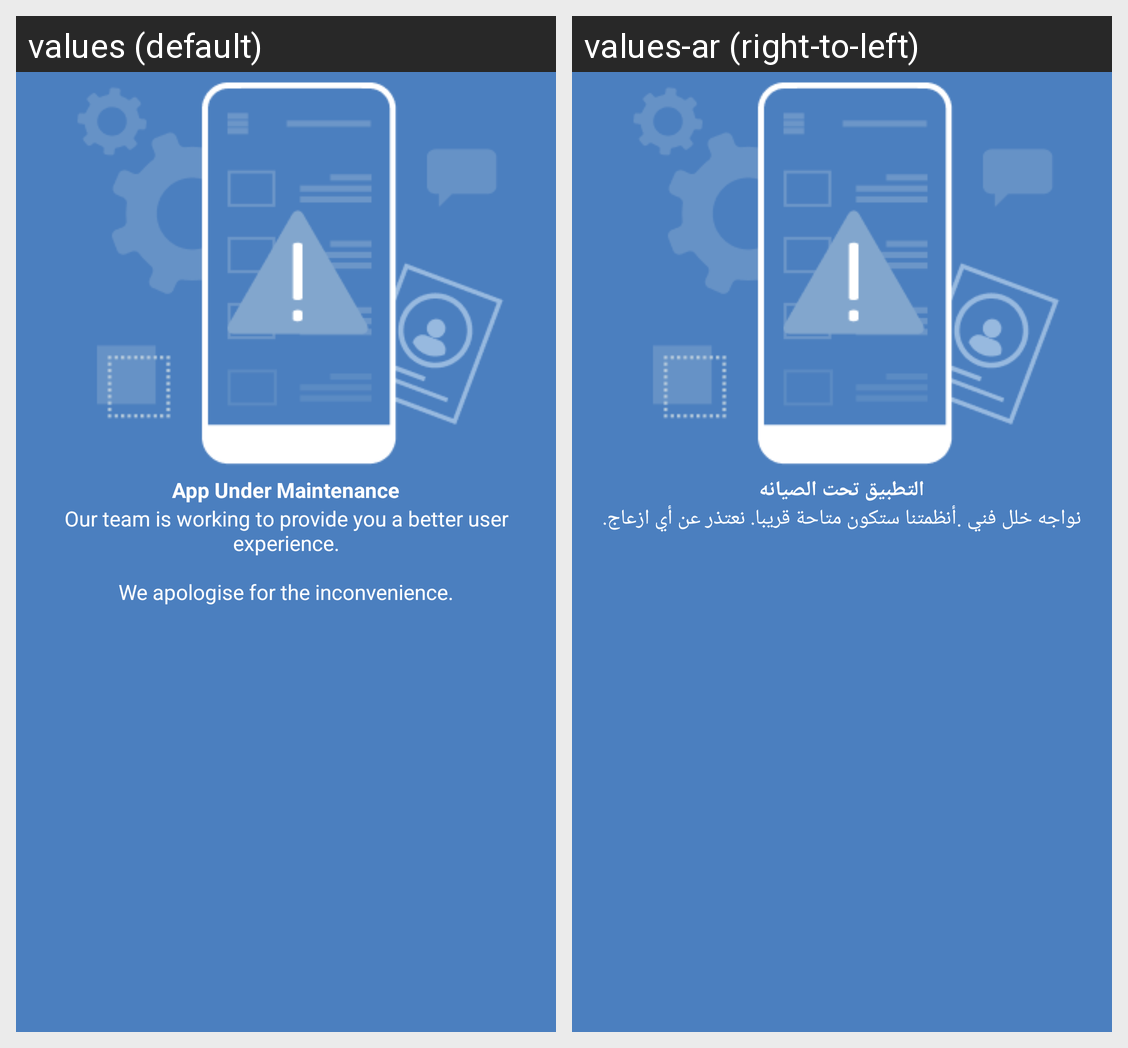

The Android screen above is rendered under two locales of the same app. Produce the string resources it draws, with the default and per-locale values.
Android screen res/layout/activity_maintenance.xml rendered under 2 locales, left to right: values (default), values-ar (right-to-left). Device: Nexus 5 (rendered at 1080×1920; each locale shown at half size, 540×960, under a caption strip naming it); theme AppTheme.
Strings drawn on this screen, with the default value and each locale's value (text and hints the layout hard-codes, and strings that could not be matched under every locale, appear in the picture but are not listed):

maintenance_text
  values: App Under Maintenance
  values-ar: التطبيق تحت الصيانه

maintenance_text1
  values: Our team is working to provide you a better user experience.
      
      We apologise for the inconvenience.
  values-ar: نواجه خلل فني .أنظمتنا ستكون متاحة قريبا. نعتذر عن أي ازعاج.
